The GitHub repository Cirtoyt/rock-paper-scissors-CCN-AI contains a labelled image folder "database" with 3 categories: paper, rock, scissors. Examples follow, each with its label.

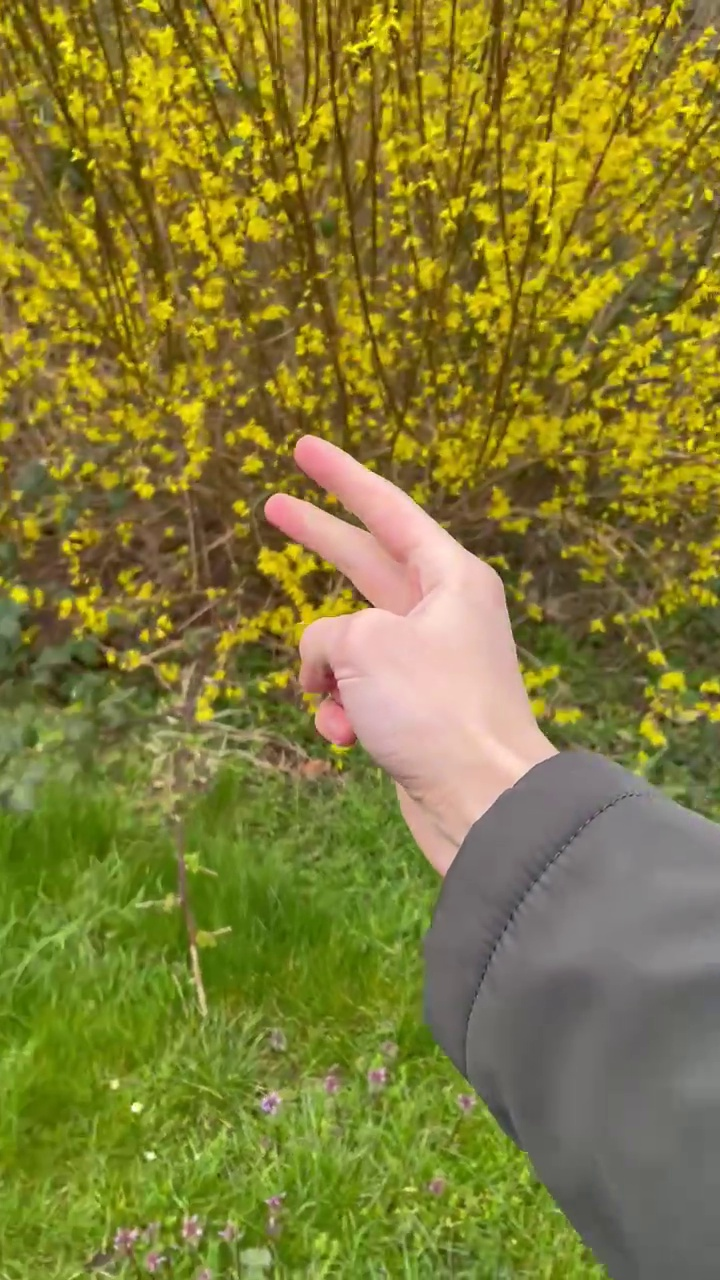
Label: scissors

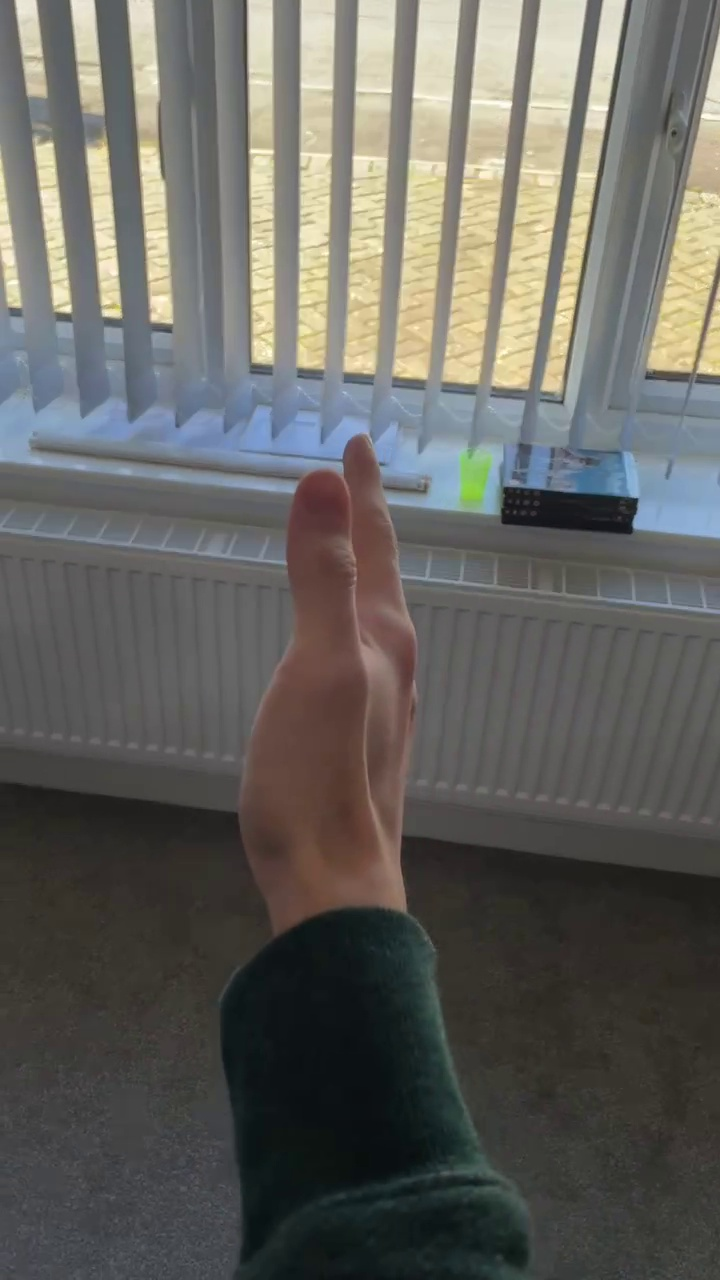
Label: paper

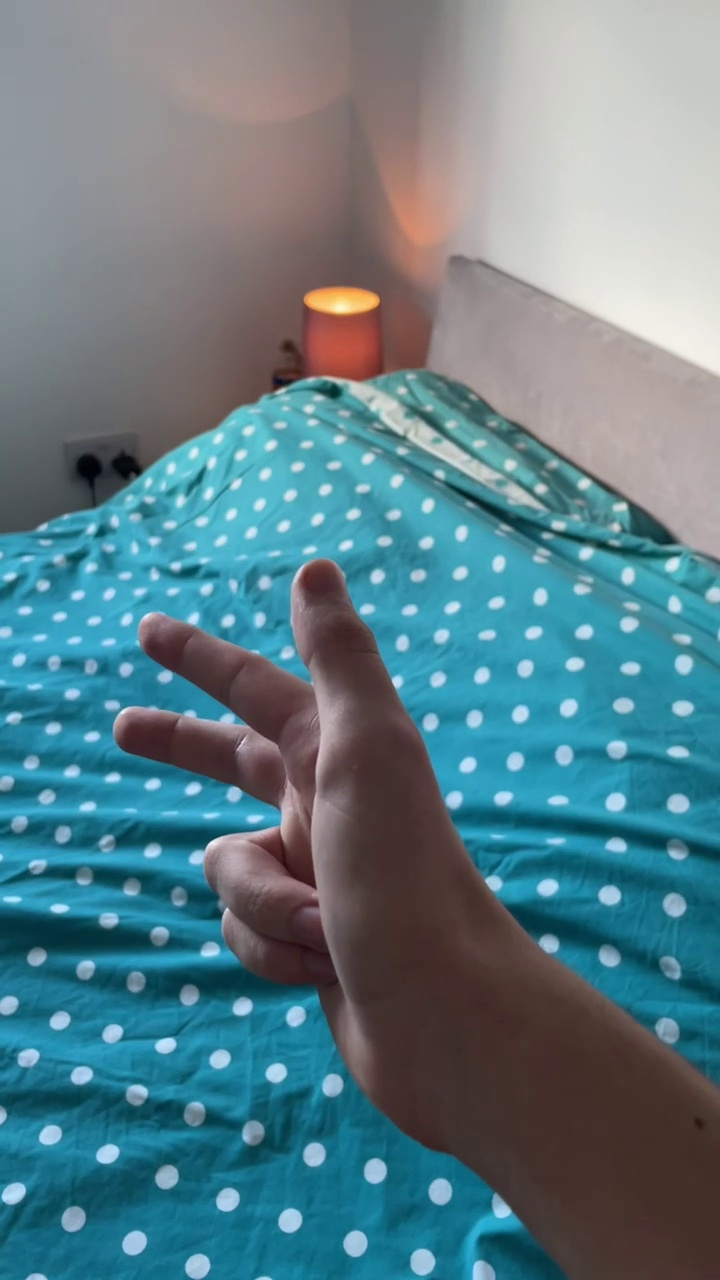
Label: scissors

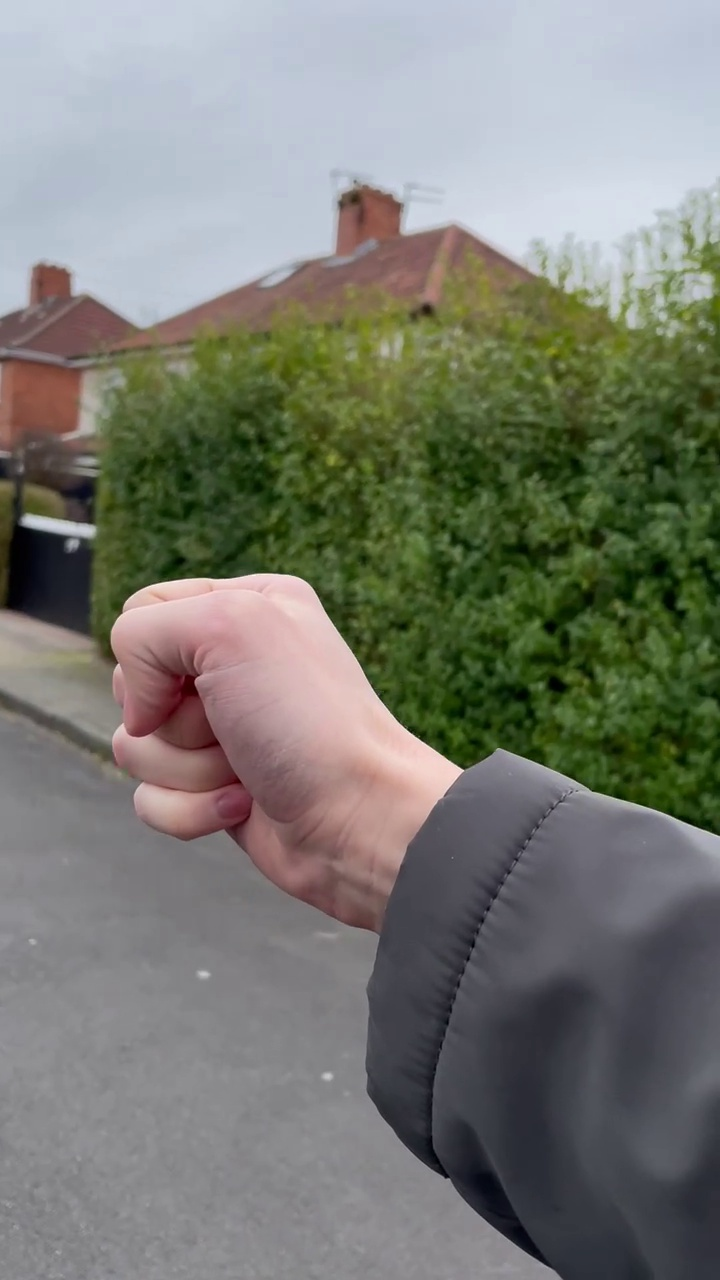
Label: rock

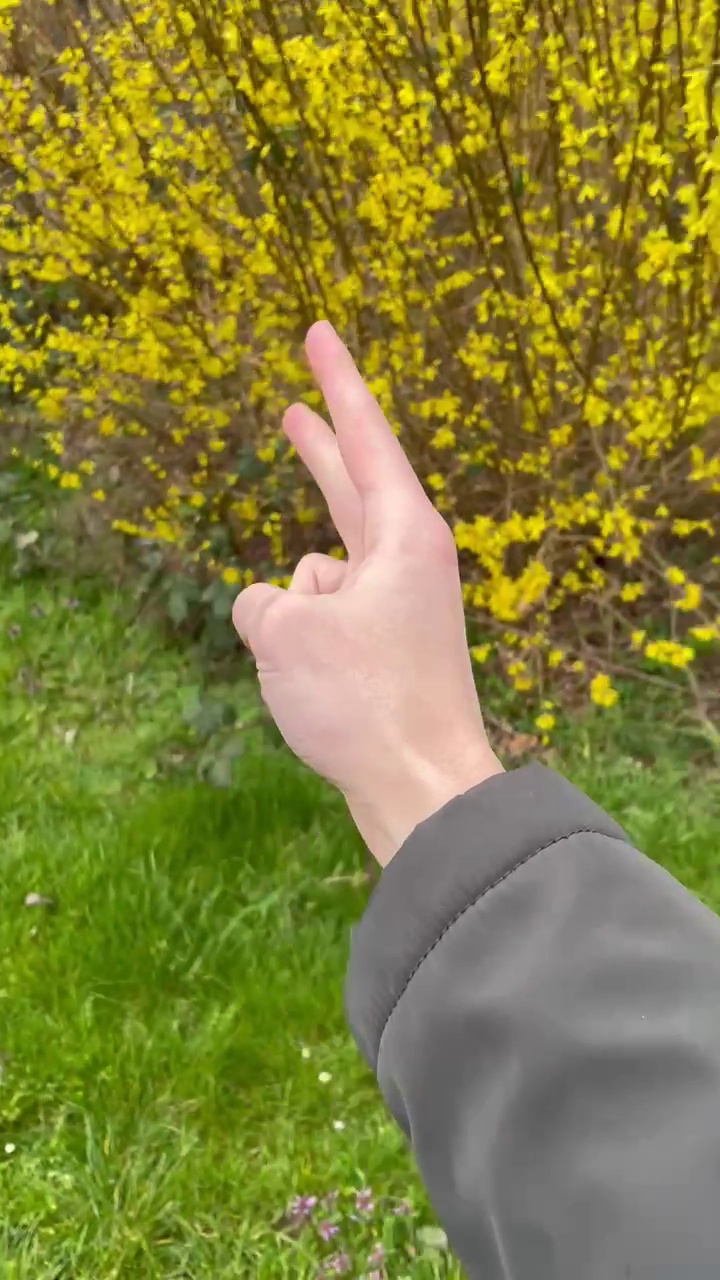
Label: scissors

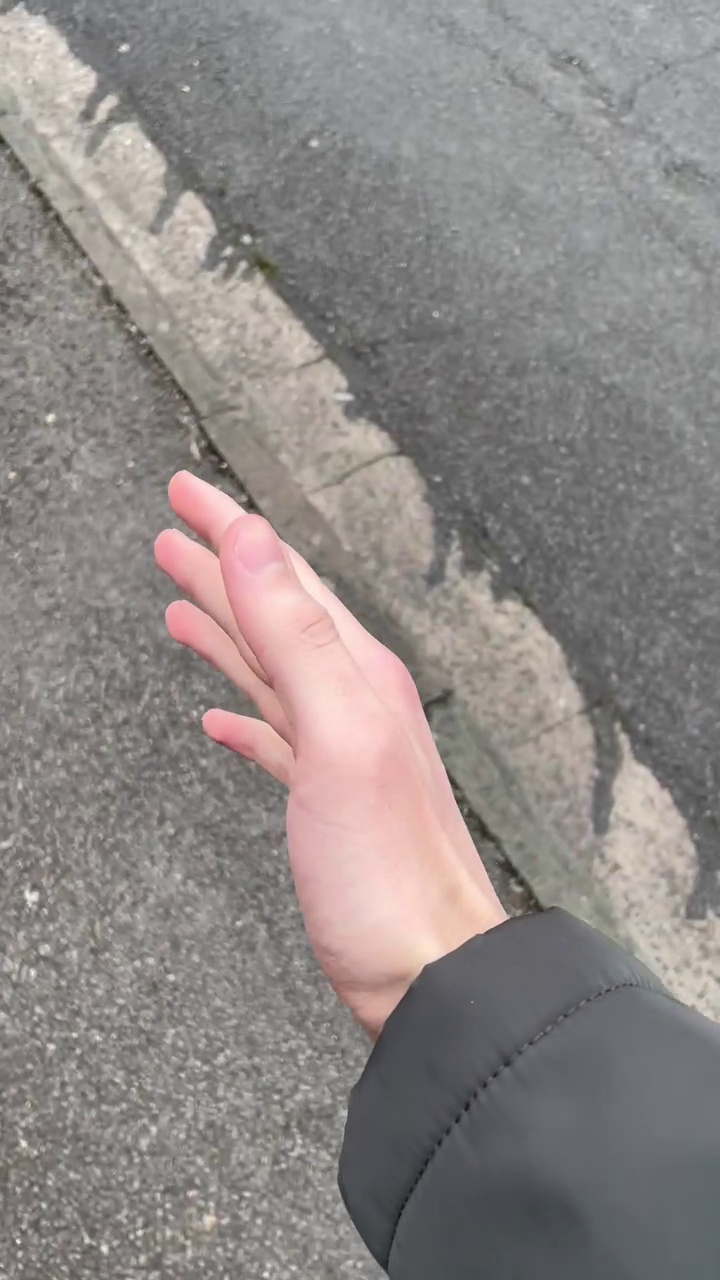
Label: paper
